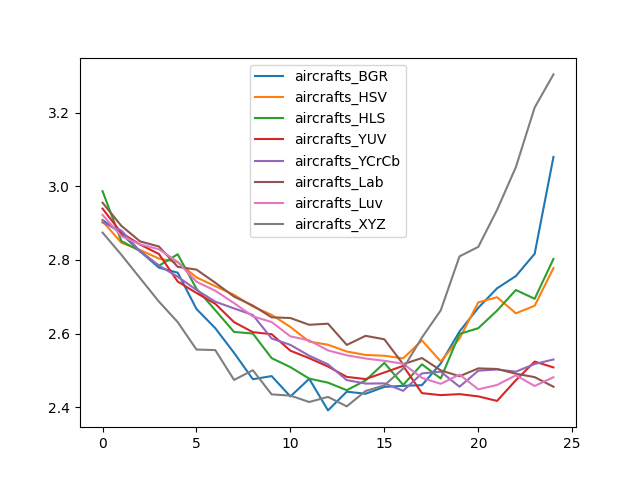

The file beside this chart, header and first rows:
, aircrafts_BGR, aircrafts_HSV, aircrafts_HLS, aircrafts_YUV, aircrafts_YCrCb, aircrafts_Lab, aircrafts_Luv, aircrafts_XYZ
0, 2.908, 2.905, 2.987, 2.939, 2.902, 2.955, 2.922, 2.874
1, 2.871, 2.847, 2.851, 2.874, 2.88, 2.893, 2.865, 2.814
2, 2.823, 2.827, 2.824, 2.842, 2.823, 2.85, 2.842, 2.751
3, 2.779, 2.804, 2.784, 2.816, 2.785, 2.837, 2.829, 2.687
4, 2.766, 2.794, 2.816, 2.742, 2.755, 2.781, 2.795, 2.632
5, 2.667, 2.753, 2.722, 2.71, 2.719, 2.774, 2.741, 2.557
6, 2.615, 2.729, 2.664, 2.681, 2.687, 2.738, 2.717, 2.556
7, 2.548, 2.706, 2.605, 2.631, 2.669, 2.701, 2.683, 2.475
8, 2.477, 2.674, 2.6, 2.604, 2.651, 2.676, 2.647, 2.501
9, 2.485, 2.651, 2.534, 2.599, 2.587, 2.645, 2.632, 2.435
10, 2.43, 2.618, 2.509, 2.554, 2.57, 2.643, 2.593, 2.432
11, 2.478, 2.579, 2.478, 2.534, 2.54, 2.624, 2.582, 2.415
12, 2.392, 2.57, 2.467, 2.511, 2.517, 2.627, 2.555, 2.429
13, 2.443, 2.552, 2.447, 2.483, 2.474, 2.57, 2.541, 2.403
14, 2.437, 2.542, 2.473, 2.477, 2.465, 2.594, 2.533, 2.445
15, 2.456, 2.54, 2.521, 2.495, 2.465, 2.585, 2.527, 2.46
16, 2.459, 2.533, 2.461, 2.513, 2.445, 2.517, 2.519, 2.505
17, 2.46, 2.582, 2.517, 2.439, 2.492, 2.534, 2.48, 2.59
18, 2.519, 2.525, 2.479, 2.433, 2.497, 2.501, 2.464, 2.663
19, 2.606, 2.587, 2.599, 2.436, 2.456, 2.485, 2.489, 2.81
20, 2.67, 2.685, 2.615, 2.43, 2.5, 2.506, 2.449, 2.836
21, 2.723, 2.699, 2.663, 2.418, 2.503, 2.504, 2.461, 2.936
22, 2.756, 2.655, 2.719, 2.474, 2.497, 2.492, 2.487, 3.052
23, 2.817, 2.676, 2.695, 2.524, 2.518, 2.482, 2.458, 3.214
24, 3.079, 2.778, 2.803, 2.509, 2.53, 2.456, 2.482, 3.303
